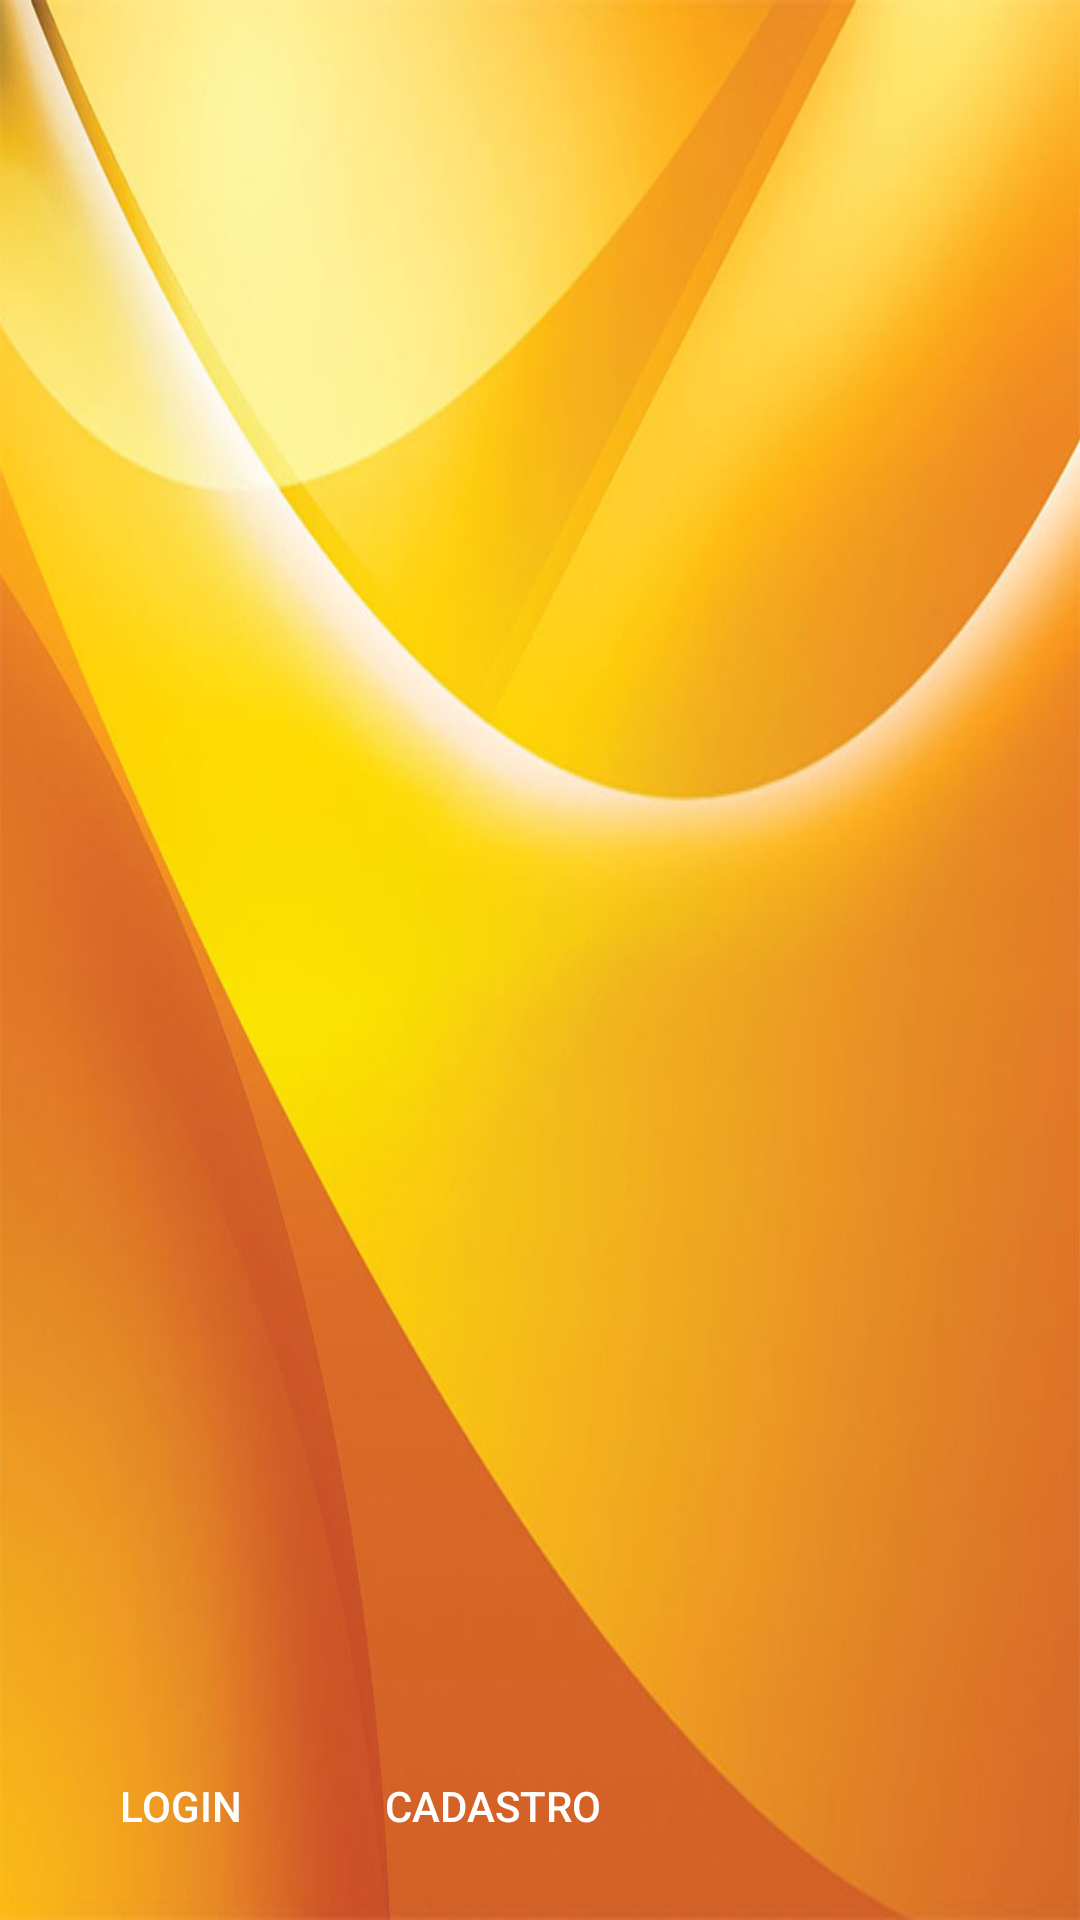

Reconstruct the res/layout file that produces this screen, plus the resources it refers to.
<!-- AndroidManifest.xml: application theme AppTheme -->
<!-- res/layout/nav_header_main.xml -->
<?xml version="1.0" encoding="utf-8"?>
<RelativeLayout xmlns:android="http://schemas.android.com/apk/res/android"
    xmlns:app="http://schemas.android.com/apk/res-auto"
    android:layout_width="match_parent"
    android:layout_height="@dimen/nav_header_height"
    android:background="@drawable/navigation_drawer_header_background"
    android:gravity="bottom"
    android:orientation="vertical"
    android:paddingBottom="@dimen/activity_vertical_margin"
    android:paddingLeft="@dimen/activity_horizontal_margin"
    android:paddingRight="@dimen/activity_horizontal_margin"
    android:paddingTop="@dimen/activity_vertical_margin"
    android:theme="@style/ThemeOverlay.AppCompat.Dark">

    <ImageView
        android:id="@+id/iv_perfil"
        android:layout_width="wrap_content"
        android:layout_height="wrap_content"
        android:layout_alignParentLeft="true"
        android:layout_alignParentStart="true"
        android:layout_alignParentTop="true"
        android:paddingTop="@dimen/nav_header_vertical_spacing"
        android:visibility="gone"
        app:srcCompat="@android:drawable/sym_def_app_icon" />

    <TextView
        android:id="@+id/tv_nome"
        android:layout_width="match_parent"
        android:layout_height="wrap_content"
        android:layout_below="@+id/iv_perfil"
        android:paddingTop="@dimen/nav_header_vertical_spacing"
        android:text="Android Studio"
        android:textAppearance="@style/TextAppearance.AppCompat.Body1"
        android:visibility="gone" />

    <TextView
        android:id="@+id/tv_email"
        android:layout_width="wrap_content"
        android:layout_height="wrap_content"
        android:layout_below="@+id/tv_nome"
        android:text="android.studio@android.com"
        android:visibility="gone" />

    <Button
        android:id="@+id/bt_login"
        android:layout_width="wrap_content"
        android:layout_height="44dp"
        android:layout_alignParentBottom="true"
        android:layout_alignParentLeft="true"
        android:layout_alignParentStart="true"
        android:layout_marginEnd="8dp"
        android:layout_marginRight="8dp"
        android:background="@drawable/header_botao_clique_estilo"
        android:onClick="acessarLoginActivity"
        android:paddingLeft="16dp"
        android:paddingRight="16dp"
        android:text="Login" />

    <Button
        android:id="@+id/bt_cadastro"
        android:layout_width="wrap_content"
        android:layout_height="44dp"
        android:layout_alignParentBottom="true"
        android:layout_toEndOf="@+id/bt_login"
        android:layout_toRightOf="@+id/bt_login"
        android:background="@drawable/header_botao_clique_estilo"
        android:onClick="acessarCadastroActivity"
        android:paddingLeft="16dp"
        android:paddingRight="16dp"
        android:text="Cadastro" />

</RelativeLayout>
<!-- resources referenced by this layout -->
<resources>
  <dimen name="activity_horizontal_margin">16dp</dimen>
  <dimen name="activity_vertical_margin">16dp</dimen>
  <dimen name="nav_header_height">160dp</dimen>
  <dimen name="nav_header_vertical_spacing">16dp</dimen>
  <!-- drawable navigation_drawer_header_background: jpg bitmap (drawable-hdpi, 17900 bytes) -->
  <style name="AppTheme" parent="Theme.AppCompat.Light">
          <item name="android:windowBackground">@drawable/background</item>
  
          
          <item name="colorPrimary">@color/colorPrimary</item>
          <item name="colorPrimaryDark">@color/colorPrimaryDark</item>
          <item name="colorAccent">@color/colorAccent</item>
      </style>
  <!-- drawable background: png bitmap (drawable-hdpi, 23569 bytes) -->
  <color name="colorPrimary">#FF9800</color>
  <color name="colorPrimaryDark">#F57C00</color>
  <color name="colorAccent">#4CAF50</color>
</resources>
